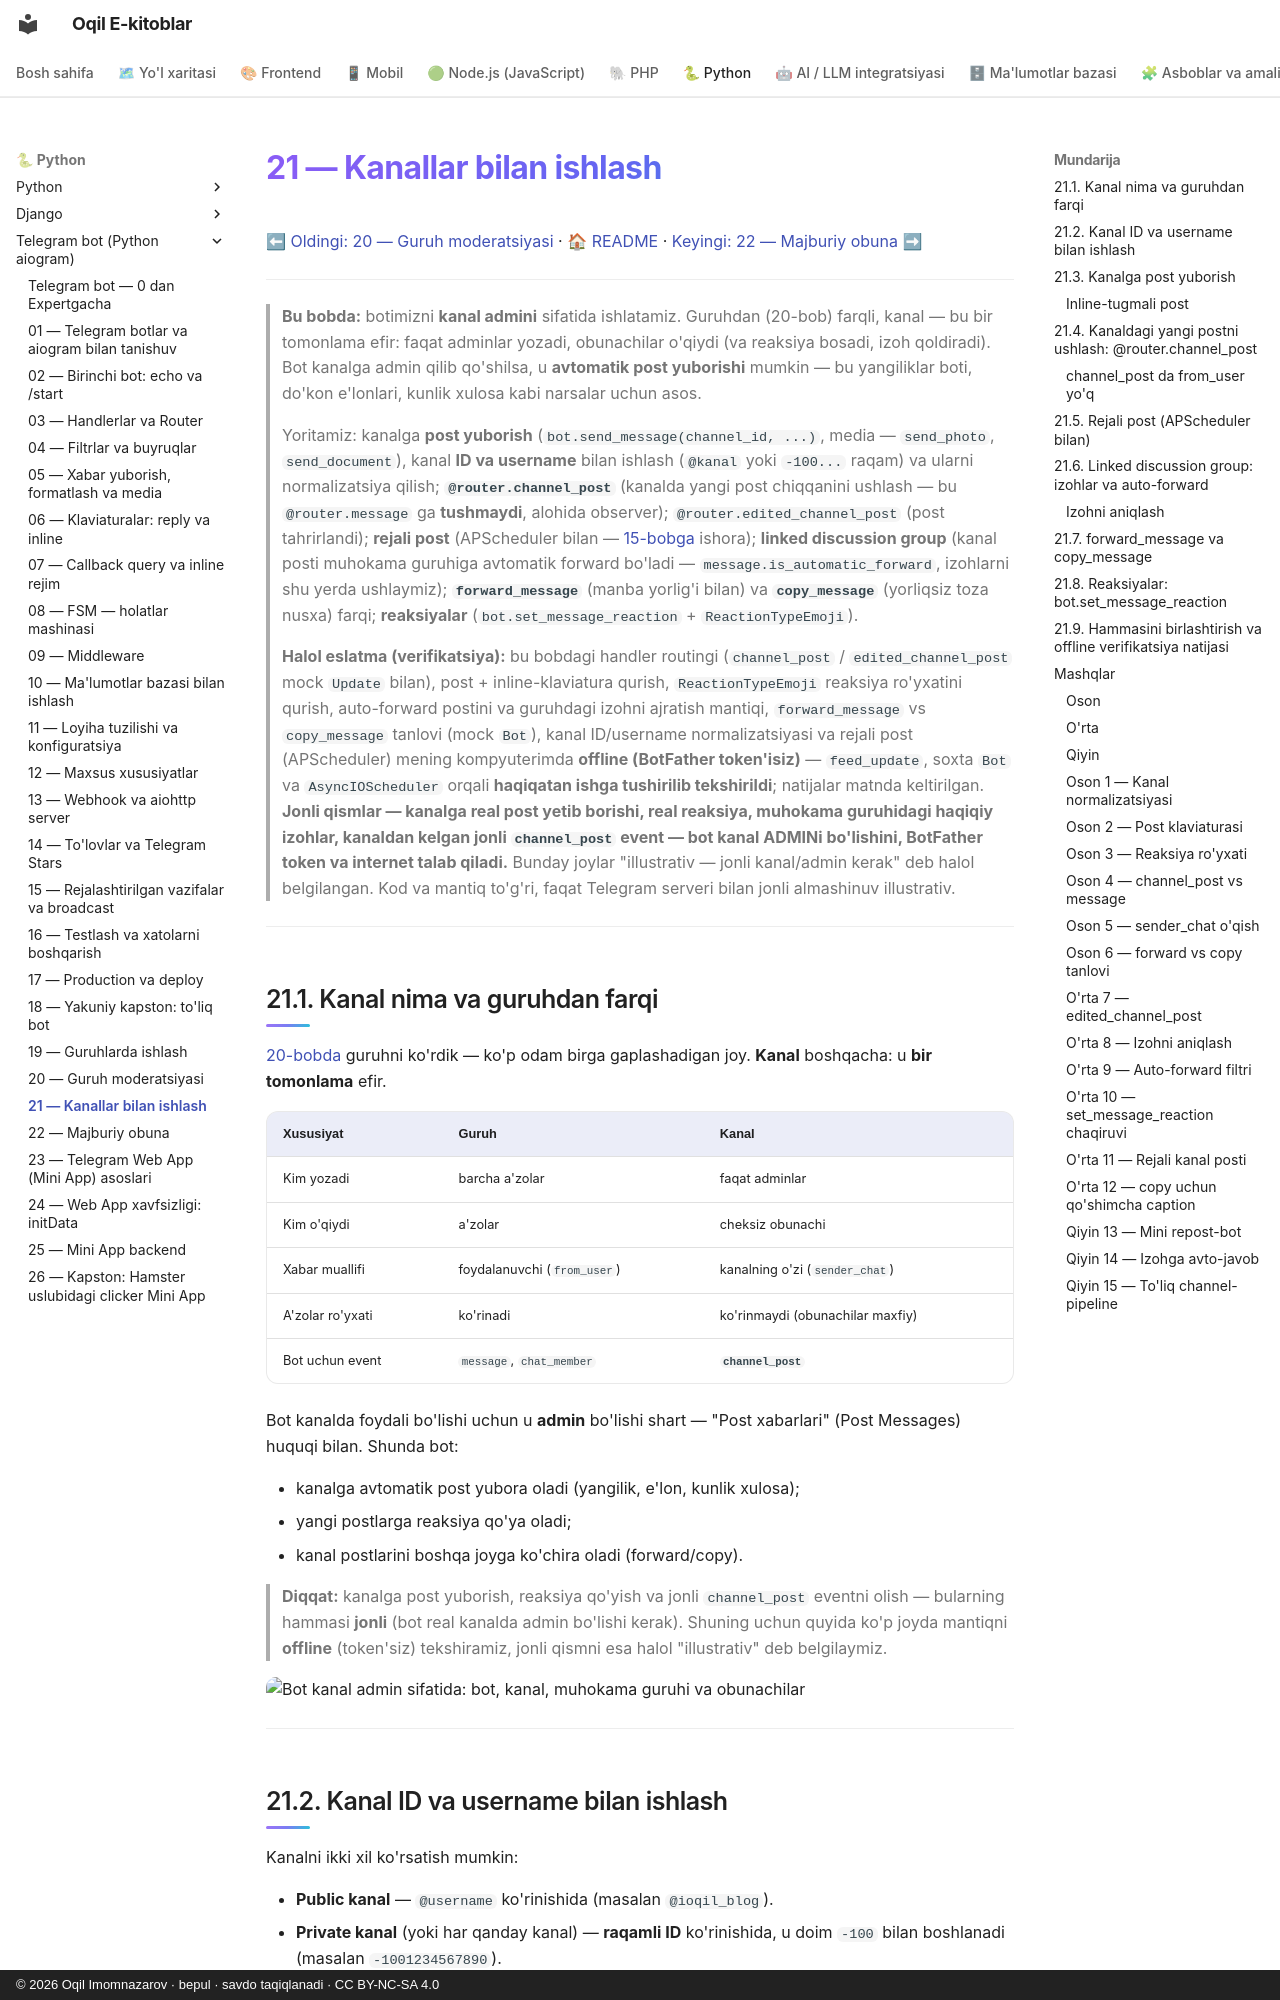

repository: iOqil/e-book · page: tgbot-python/21-kanallar/index.html · generator: mkdocs · copyright: © 2026 Oqil Imomnazarov · bepul · savdo taqiqlanadi · CC BY-NC-SA 4.0

# 21 — Kanallar bilan ishlash

[⬅ Oldingi: 20 — Guruh moderatsiyasi](./20-guruh-moderatsiya.md) · [🏠 README](./README.md) · [Keyingi: 22 — Majburiy obuna ➡](./22-majburiy-obuna.md)

---

> **Bu bobda:** botimizni **kanal admini** sifatida ishlatamiz. Guruhdan (20-bob) farqli, kanal — bu bir tomonlama efir: faqat adminlar yozadi, obunachilar o'qiydi (va reaksiya bosadi, izoh qoldiradi). Bot kanalga admin qilib qo'shilsa, u **avtomatik post yuborishi** mumkin — bu yangiliklar boti, do'kon e'lonlari, kunlik xulosa kabi narsalar uchun asos.
>
> Yoritamiz: kanalga **post yuborish** (`bot.send_message(channel_id, ...)`, media — `send_photo`, `send_document`), kanal **ID va username** bilan ishlash (`@kanal` yoki `-100...` raqam) va ularni normalizatsiya qilish; **`@router.channel_post`** (kanalda yangi post chiqqanini ushlash — bu `@router.message` ga **tushmaydi**, alohida observer); `@router.edited_channel_post` (post tahrirlandi); **rejali post** (APScheduler bilan — [15-bobga](./15-rejalashtirilgan-broadcast.md) ishora); **linked discussion group** (kanal posti muhokama guruhiga avtomatik forward bo'ladi — `message.is_automatic_forward`, izohlarni shu yerda ushlaymiz); **`forward_message`** (manba yorlig'i bilan) va **`copy_message`** (yorliqsiz toza nusxa) farqi; **reaksiyalar** (`bot.set_message_reaction` + `ReactionTypeEmoji`).
>
> **Halol eslatma (verifikatsiya):** bu bobdagi handler routingi (`channel_post` / `edited_channel_post` mock `Update` bilan), post + inline-klaviatura qurish, `ReactionTypeEmoji` reaksiya ro'yxatini qurish, auto-forward postini va guruhdagi izohni ajratish mantiqi, `forward_message` vs `copy_message` tanlovi (mock `Bot`), kanal ID/username normalizatsiyasi va rejali post (APScheduler) mening kompyuterimda **offline (BotFather token'isiz)** — `feed_update`, soxta `Bot` va `AsyncIOScheduler` orqali **haqiqatan ishga tushirilib tekshirildi**; natijalar matnda keltirilgan. **Jonli qismlar — kanalga real post yetib borishi, real reaksiya, muhokama guruhidagi haqiqiy izohlar, kanaldan kelgan jonli `channel_post` event — bot kanal ADMINi bo'lishini, BotFather token va internet talab qiladi.** Bunday joylar "illustrativ — jonli kanal/admin kerak" deb halol belgilangan. Kod va mantiq to'g'ri, faqat Telegram serveri bilan jonli almashinuv illustrativ.

---

## 21.1. Kanal nima va guruhdan farqi

[20-bobda](./20-guruh-moderatsiya.md) guruhni ko'rdik — ko'p odam birga gaplashadigan joy. **Kanal** boshqacha: u **bir tomonlama** efir.

| Xususiyat | Guruh | Kanal |
|---|---|---|
| Kim yozadi | barcha a'zolar | faqat adminlar |
| Kim o'qiydi | a'zolar | cheksiz obunachi |
| Xabar muallifi | foydalanuvchi (`from_user`) | kanalning o'zi (`sender_chat`) |
| A'zolar ro'yxati | ko'rinadi | ko'rinmaydi (obunachilar maxfiy) |
| Bot uchun event | `message`, `chat_member` | **`channel_post`** |

Bot kanalda foydali bo'lishi uchun u **admin** bo'lishi shart — "Post xabarlari" (Post Messages) huquqi bilan. Shunda bot:

- kanalga avtomatik post yubora oladi (yangilik, e'lon, kunlik xulosa);
- yangi postlarga reaksiya qo'ya oladi;
- kanal postlarini boshqa joyga ko'chira oladi (forward/copy).

> **Diqqat:** kanalga post yuborish, reaksiya qo'yish va jonli `channel_post` eventni olish — bularning hammasi **jonli** (bot real kanalda admin bo'lishi kerak). Shuning uchun quyida ko'p joyda mantiqni **offline** (token'siz) tekshiramiz, jonli qismni esa halol "illustrativ" deb belgilaymiz.

![Bot kanal admin sifatida: bot, kanal, muhokama guruhi va obunachilar](rasmlar/tg21-kanal-arxitektura.svg)

---
